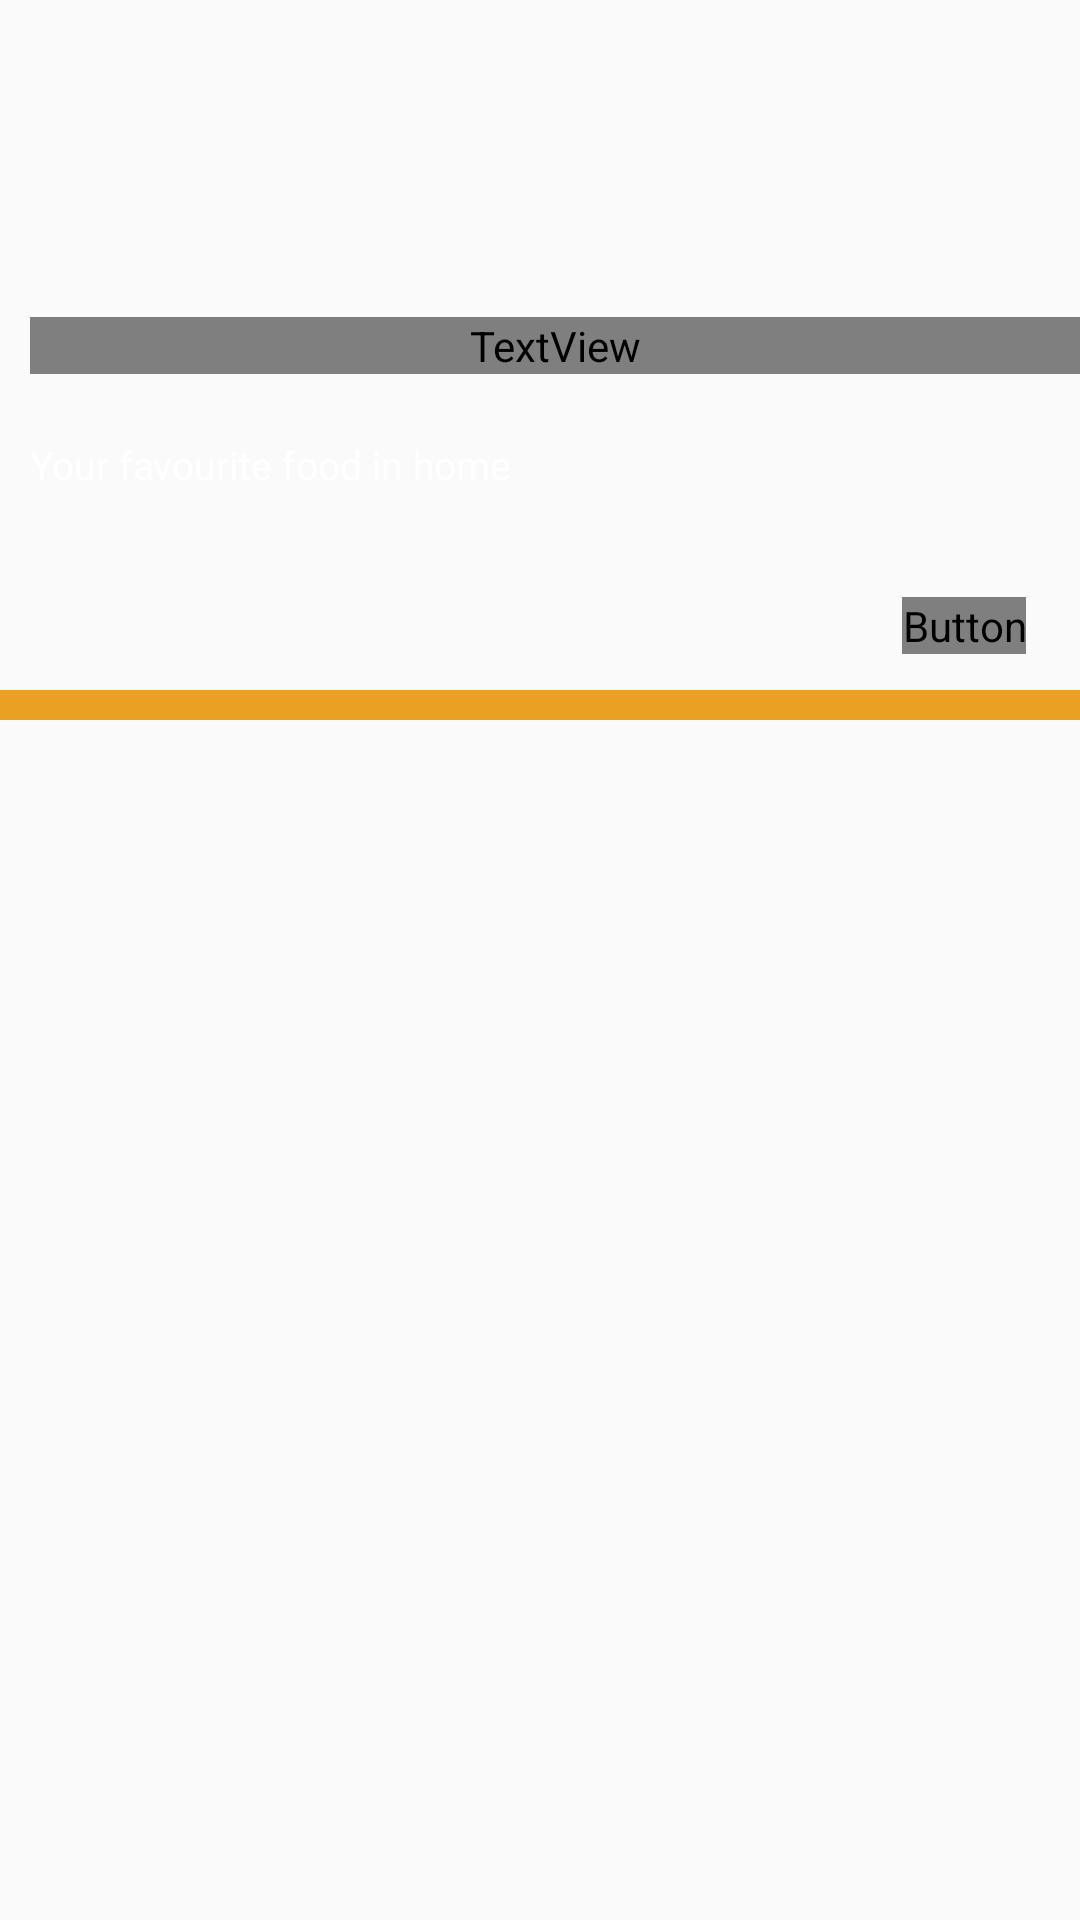

Layout XML and referenced resources for this Android screen:
<!-- AndroidManifest.xml: application theme Theme.OrderFoodApp -->
<!-- res/layout/fragment_favourite.xml -->
<?xml version="1.0" encoding="utf-8"?>
<androidx.core.widget.NestedScrollView xmlns:android="http://schemas.android.com/apk/res/android"
    xmlns:app="http://schemas.android.com/apk/res-auto"
    xmlns:tools="http://schemas.android.com/tools"
    android:layout_width="match_parent"
    android:layout_height="match_parent"
    tools:context=".ui.slideshow.FavouriteFragment">



    <androidx.constraintlayout.widget.ConstraintLayout
        android:layout_width="match_parent"
        android:layout_height="match_parent">


        <ImageView
            android:id="@+id/imageView"
            android:layout_width="match_parent"
            android:layout_height="230dp"
            android:foreground="@drawable/foreground_design"
            android:scaleType="centerCrop"

            android:src="@drawable/home4"
            app:layout_constraintEnd_toEndOf="parent"
            app:layout_constraintHorizontal_bias="1.0"
            app:layout_constraintStart_toStartOf="parent"
            app:layout_constraintTop_toTopOf="parent" />

        <TextView
            android:id="@+id/textView14"
            android:layout_width="match_parent"
            android:layout_height="wrap_content"
            android:layout_marginLeft="10dp"
            android:fontFamily="@font/poppins_bold"
            android:text="7 Weekends \nDelicious Recipes"
            android:textColor="@color/white"
            android:textSize="25sp"
            android:textStyle="bold"
            app:layout_constraintBottom_toBottomOf="@+id/imageView"
            app:layout_constraintStart_toStartOf="parent"
            app:layout_constraintTop_toTopOf="@+id/imageView"
            app:layout_constraintVertical_bias="0.5" />

        <Button
            android:layout_width="wrap_content"
            android:layout_height="wrap_content"
            android:layout_marginBottom="12dp"
            android:background="@drawable/btn_info"
            android:fontFamily="@font/poppins_bold"
            android:text="@string/view_more"
            android:textColor="@color/white"
            android:textAlignment="center"
            android:textAllCaps="false"
            android:textSize="13sp"
            app:layout_constraintBottom_toBottomOf="@+id/imageView"
            app:layout_constraintEnd_toEndOf="parent"
            app:layout_constraintHorizontal_bias="0.943"
            app:layout_constraintStart_toStartOf="parent" />

        <TextView
            android:id="@+id/textView15"
            android:layout_width="wrap_content"
            android:layout_height="wrap_content"
            android:layout_margin="10dp"
            android:layout_marginStart="16dp"
            android:text="@string/your_favourite_food_in_home"
            android:textColor="@color/white"
            android:textSize="13sp"
            app:layout_constraintBottom_toBottomOf="parent"
            app:layout_constraintStart_toStartOf="parent"
            app:layout_constraintTop_toBottomOf="@+id/textView14"
            app:layout_constraintVertical_bias="0.02" />

        <com.google.android.material.tabs.TabLayout
            android:id="@+id/tab_layout"
            android:layout_width="match_parent"
            android:layout_height="10dp"
            app:layout_constraintEnd_toEndOf="parent"
            android:background="#eaa023"
            app:tabTextColor="@color/white"

            app:layout_constraintStart_toStartOf="parent"
            app:layout_constraintTop_toBottomOf="@id/imageView" />












        <androidx.recyclerview.widget.RecyclerView
            android:id="@+id/favouvire_rec"
            android:layout_width="match_parent"
            android:layout_height="490dp"
            app:layout_constraintBottom_toBottomOf="parent"
            app:layout_constraintEnd_toEndOf="parent"
            app:layout_constraintStart_toStartOf="parent"
            app:layout_constraintTop_toBottomOf="@+id/tab_layout" />


    </androidx.constraintlayout.widget.ConstraintLayout>
</androidx.core.widget.NestedScrollView>
<!-- resources referenced by this layout -->
<resources>
  <color name="white">#FFFFFFFF</color>
  <!-- drawable btn_info (drawable) -->
  <?xml version="1.0" encoding="utf-8"?>
  <shape xmlns:android="http://schemas.android.com/apk/res/android"
  
      android:shape="rectangle">
  
      <solid android:color="#eaa023"/>
      <corners android:radius="20dp"/>
  
  
  </shape>
  <!-- drawable foreground_design (drawable) -->
  <?xml version="1.0" encoding="utf-8"?>
  <shape xmlns:android="http://schemas.android.com/apk/res/android"
      android:shape="rectangle">
  
      <gradient
          android:angle="90"
          android:startColor="#aa000000"
          android:endColor="#aa111111"
  
          />
      <corners android:radius="0dp"/>
  
  
  </shape>
  <string name="view_more">View More</string>
  <string name="your_favourite_food_in_home">Your favourite food in home</string>
  <style name="Theme.OrderFoodApp" parent="Theme.MaterialComponents.DayNight.NoActionBar.Bridge">
          
          <item name="colorPrimary">@color/purple_500</item>
          <item name="colorPrimaryVariant">@color/white</item>
          <item name="colorOnPrimary">@color/white</item>
          
          <item name="colorSecondary">@color/teal_200</item>
          <item name="colorSecondaryVariant">@color/teal_700</item>
          <item name="colorOnSecondary">@color/black</item>
          
          <item name="android:statusBarColor" tools:targetApi="l">?attr/colorPrimaryVariant</item>
          
  
          <item name="android:windowAnimationStyle">@style/ActivityAnim</item>
      </style>
  <color name="purple_500">#eaa023</color>
  <color name="teal_200">#FF03DAC5</color>
  <color name="teal_700">#FF018786</color>
  <color name="black">#FF000000</color>
  <style name="ActivityAnim" parent="@android:style/Animation.Activity">
          <item name="android:activityOpenEnterAnimation">@anim/slide_in_right</item>
          <item name="android:activityCloseEnterAnimation">@anim/slide_in_right</item>
          <item name="android:activityOpenExitAnimation">@anim/slide_out_right</item>
          <item name="android:activityCloseExitAnimation">@anim/slide_out_right</item>
  
  
  
      </style>
</resources>
